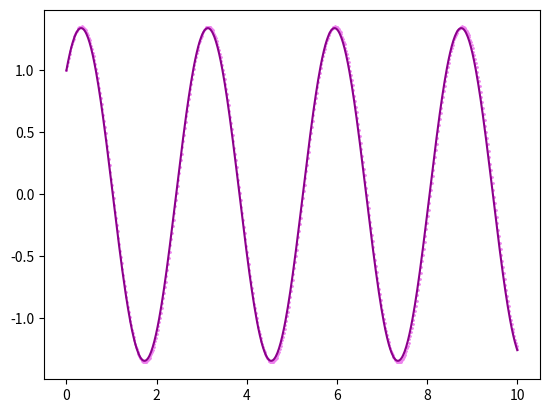

Recreate this plot in Python.
import matplotlib.pyplot as plt
import numpy as np

# Start time & end time

n_tot = 565
start_time = 0
end_time = 10

h = (end_time - start_time)/n_tot
t = np.linspace(start_time, end_time, n_tot)

# Options: noDamp, damp, sinF

mode = 'noDamp'
testing = True

if mode == 'userDef':
    
    [m, c, k] = [50, 10, 200]
    [y_0, v_0] = [5, 3]

    [m_0, e] = [6, 0.225]
    
    [y_0, v_0] = [1, 0]
    
    def force(n):
        return 30*np.sin((n*h))
    
elif mode == 'noDamp':
    def force(t):
        return 0
    
    [m, c, k] = [50, 0, 250]
    [y_0, v_0] = [1, 2]
    
    # Real soln
    y_s = np.cos(np.sqrt(5)*t) + (2/np.sqrt(5))*np.sin(np.sqrt(5)*t)
    
elif mode == 'damp':
    force = lambda t : 0
    
    [m, c, k] = [50, 10, 150]
    [y_0, v_0] = [1, 2]
    
    # Real soln
    x_s = np.arange(start_time, end_time, 0.01)
    y_s = (np.cos(np.sqrt(299)/10*t) + (21/np.sqrt(299))*np.sin(np.sqrt(299)/10*t))*np.exp((-1/10)*t)
    
elif mode == 'sinF':
    def force(n):
        return 10*np.sin((n*h))
    
    [m, c, k] = [1, 5, 6]
    [y_0, v_0] = [0, 5]
    
    # Real soln
    x_s = np.arange(start_time, end_time, 0.01)
    y_s = (-6*np.exp(-3*t) + 7*np.exp(-2*t) + np.sin(t) - np.cos(t))

# Function definitions

def cent_dif(y, n):
    y[n+1] = (((m/(h*h))*(2*y[n] - y[n-1])) + ((c/(2*h))*y[n-1]) + (-k*y[n]) + force(n))/((m/(h*h)) + (c/(2*h)))
    return y

def error_check(y, y_s):
    tolerance = 0.01
    
    y_peak, y_rebound, y_s_peak, y_s_rebound = max(y), min(y), max(y_s), min(y_s)

    peak_error = abs((y_s_peak - y_peak)/y_s_peak)
    rebound_error = abs((y_s_rebound - y_rebound)/y_s_rebound)
    
    if ((peak_error > tolerance) or (rebound_error > tolerance)):
        print("\nOut of tolerance - peak or rebound error greater than tolerance error")
        print("Tolerance = ", tolerance*100, "%", sep='')
        valid = False
    else:
        print("\nFirst peak and first rebound error within tolerance")
        print("Tolerance = ", tolerance*100, "%", sep='')
        valid = True
    print("Peak error = ", round(peak_error*100, 3), "%, rebound error = ", round(rebound_error*100, 3), "%\n", sep='')
    return valid

# Position array definitions

t = np.append(t, -h)

y = np.zeros(n_tot+1)
y[0] = y_0
y[-1] = y_0 - (v_0 - h*((force(0) - c*v_0 - k*y_0)/m))*h

# Main loop

n = 0

forces = []

plt.figure(dpi=300)

while (n < n_tot):
    y = cent_dif(y, n)    
    n += 1 

# Plot output

if mode != 'userDef':
    plt.plot(t[:-1], y_s, color='darkmagenta')

plt.scatter(t[:-1], y[:-1], s=1, color='violet', marker='o')
plt.show()

# Error checking

y = y[:-1]

error_check(y, y_s)

# Time step checking
omega_n = np.sqrt(k/m)
print("Time step = ", round(h,6), ", natural frequency = ", round(omega_n,3), sep='')
print("Time step ", round((h/omega_n)*100,3), "% of natural frequency", sep='')
    